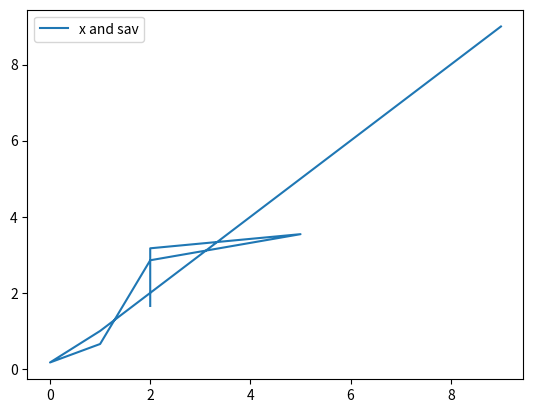

Write Python code to recreate this figure.
from scipy import signal
import pandas as pd
import numpy as np
from matplotlib import pyplot as plt

'''
def butter_highpass(low_cut, high_cut, fs, order=5):
    """
    Design band pass filter.

    Args:
        - low_cut  (float) : the low cutoff frequency of the filter.
        - high_cut (float) : the high cutoff frequency of the filter.
        - fs       (float) : the sampling rate.
        - order      (int) : order of the filter, by default defined to 5.
    """
    # calculate the Nyquist frequency
    nyq = 0.5 * fs

    # design filter
    low = low_cut / nyq
    high = high_cut / nyq
    b, a = signal.butter(order, [low, high], btype='band')

    # returns the filter coefficients: numerator and denominator
    return b, a 


df = pd.DataFrame({'col1': [1, 3, 10, 23, 5, 10], 'col2': [3, 4, 34, 10, 3, 4]})
df = df.loc[:,'col1']
df_data = np.array(df.values) 
#print(df_data)

#butter = butter_highpass(0.5, 2.5, 100)
#print(len(butter[0]))
#print(butter)

length = 10

b, a = signal.butter(4, length, 'low', analog=True)
w, h = signal.freqs(b, a)

#print(b, a)
#print(w, h)


#plt.plot(w, 20 * np.log10(abs(h)))
plt.plot(w, h)
#plt.plot()
plt.xscale('log')
plt.title('Butterworth filter frequency response')
plt.xlabel('Frequency [radians / second]')
plt.ylabel('Amplitude [dB]')
plt.margins(0, 0.1)
plt.grid(which='both', axis='both')
plt.axvline(length, color='green') # cutoff frequency
#plt.show()

'''
#
#
#
#

from scipy.signal import butter, sosfilt, sosfreqz

def butter_bandpass(lowcut, highcut, fs, order=5):
        nyq = 0.5 * fs
        low = lowcut / nyq
        high = highcut / nyq
        sos = butter(order, [low, high], analog=False, btype='band', output='sos')
        return sos

def butter_bandpass_filter(data, lowcut, highcut, fs, order):
        sos = butter_bandpass(lowcut, highcut, fs, order)
        y = sosfilt(sos, data)
        return y

#data = signal.ellip(15, 0.5, 60, (0.2, 0.4), btype='bandpass', output='sos')
#data = np.delete(data, (0), axis=0)
#print(data)


if __name__ == "__main__":
    import numpy as np
    import matplotlib.pyplot as plt
    from scipy.signal import freqz

    # Sample rate and desired cutoff frequencies (in Hz).
    #fs must be x2 larger than highcut
    fs = 3000
    lowcut = 500.0
    highcut = 1250.0
    order = 3

    # Plot the frequency response for a few different orders.
    #plt.figure(1)
    #plt.clf()
    #sos = butter_bandpass_filter(data, lowcut, highcut, fs, order)
    #print(sos)
    #w, h = sosfreqz(data, worN=1500)
    #print(h)

    
    #plt.plot((fs * 0.5 / np.pi) * w, abs(h), label="order = %d" % order)
    
    '''
    for order in [3, 6, 9]:
        #sos = butter_bandpass(lowcut, highcut, fs, order=order)
        sos = butter_bandpass_filter(data, lowcut, highcut, fs, order=order)
        w, h = sosfreqz(sos, worN=2000)
        plt.plot((fs * 0.5 / np.pi) * w, abs(h), label="order = %d" % order)'''

    #plt.plot([0, 0.5 * fs], [np.sqrt(0.5), np.sqrt(0.5)],
    #         '--', label='sqrt(0.5)')
    
    # plt.xlabel('Frequency (Hz)')
    # plt.ylabel('Gain')
    # plt.grid(True)
    # plt.legend(loc='best')

    #plt.show()


#####
#####
#####
from scipy.signal import savgol_filter
x = np.array([2, 2, 5, 2, 1, 0, 1, 4, 9])

window_len = 5
poly = 2

sav = savgol_filter(x, window_len, poly)
print(sav)

plt.figure(1)
plt.plot(x, sav, label="x and sav")
plt.legend()
plt.show()
